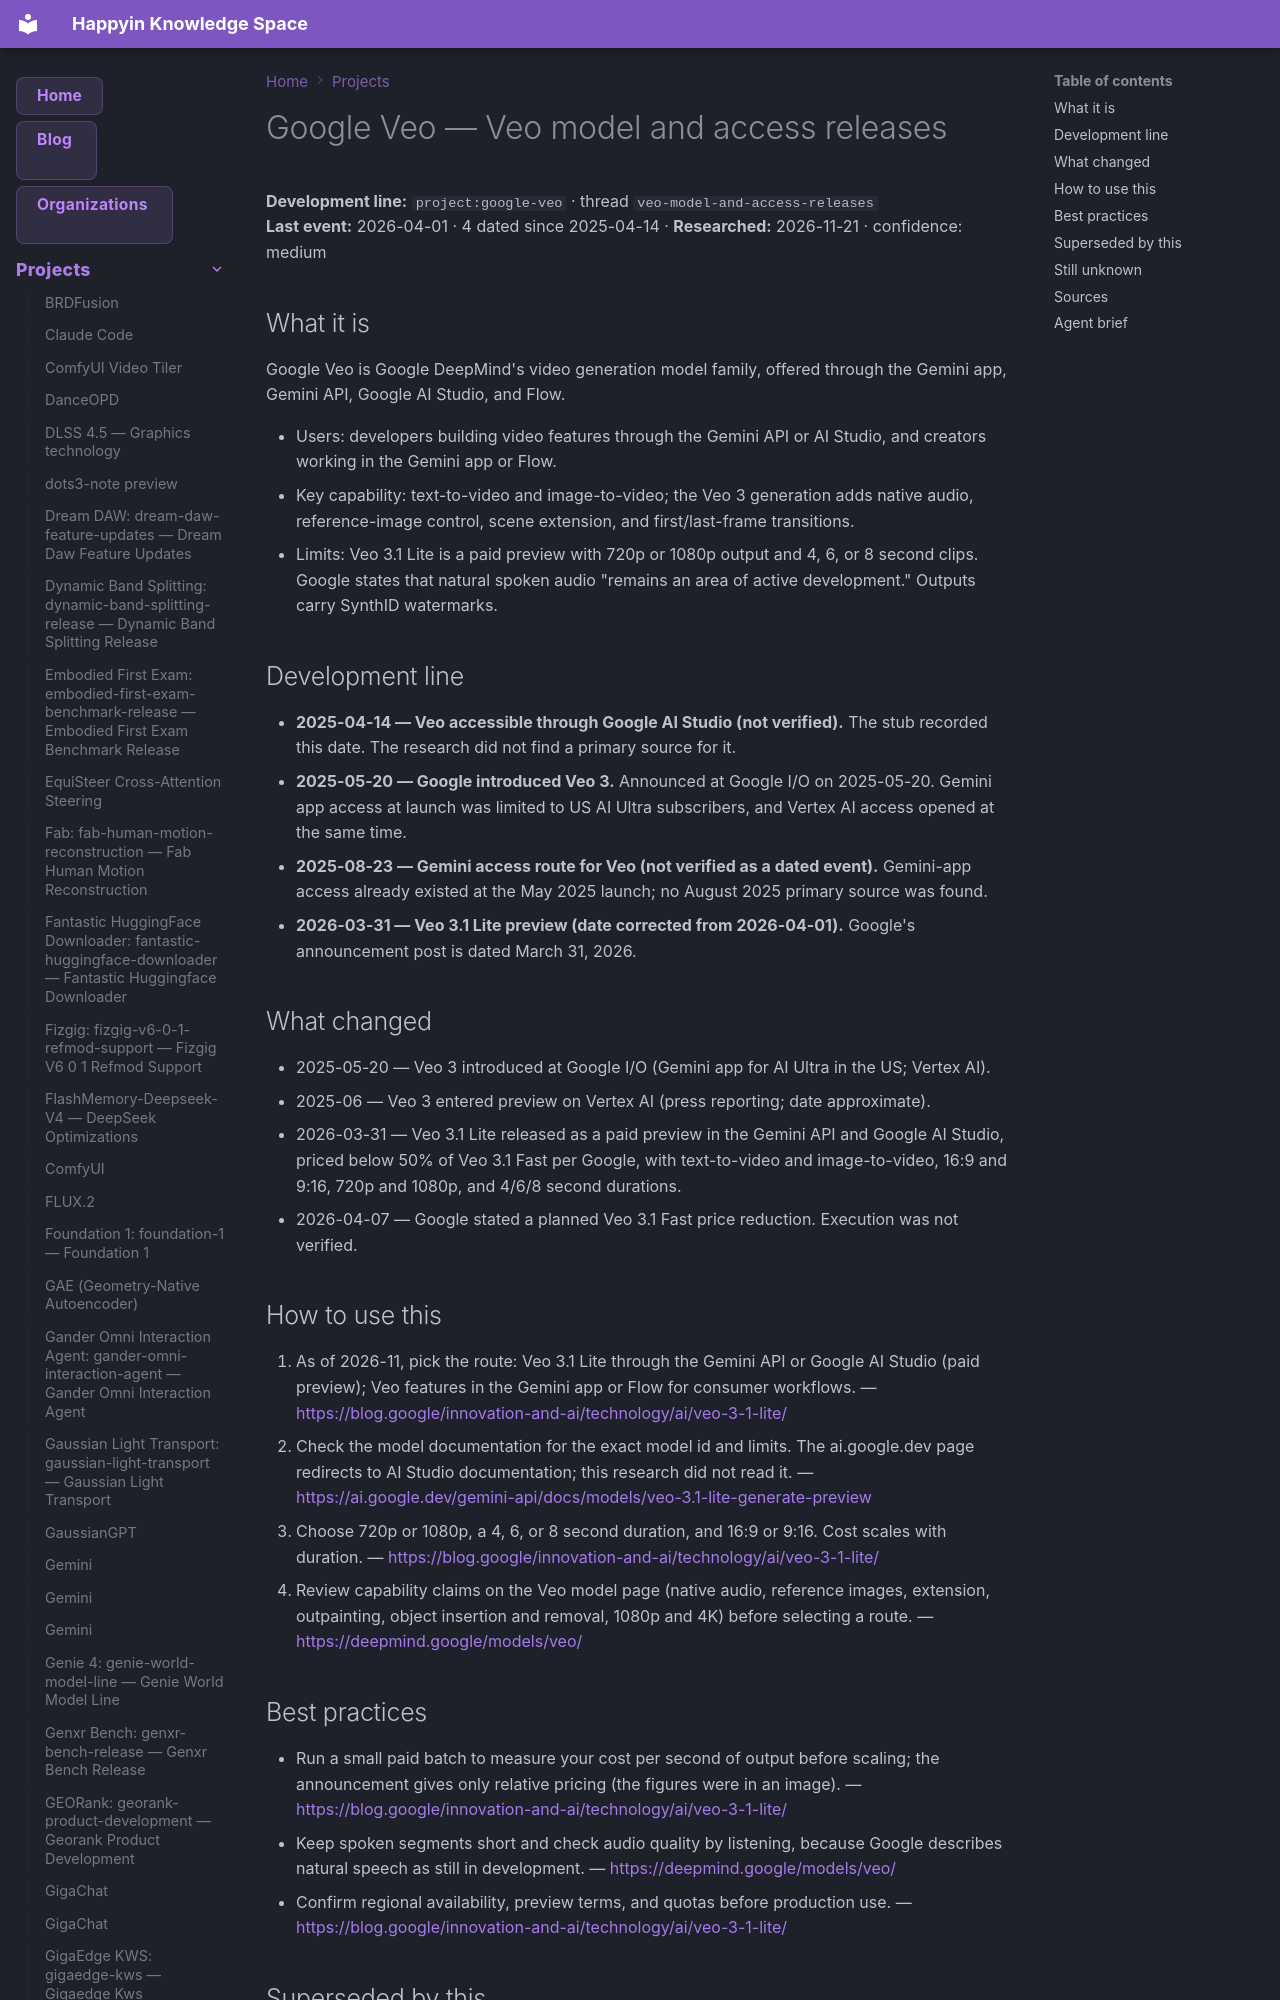

repository: AnastasiyaW/knowledge-space · page: projects/google-veo/index.html · generator: mkdocs

---
title: Google Veo — Veo model and access releases
category: projects
date: 2026-04-01
tags: [google-veo, google_veo, google_veo_access, project, veo-model-and-access-releases, veo_model_releases]
aliases: ["Google Veo", "Google Veo 2", "Veo 3"]
---

# Google Veo — Veo model and access releases

**Development line:** `project:google-veo` · thread `veo-model-and-access-releases`  
**Last event:** 2026-04-01 · 4 dated since 2025-04-14 · **Researched:** 2026-11-21 · confidence: medium

## What it is

Google Veo is Google DeepMind's video generation model family, offered through the Gemini app, Gemini API, Google AI Studio, and Flow.

- Users: developers building video features through the Gemini API or AI Studio, and creators working in the Gemini app or Flow.
- Key capability: text-to-video and image-to-video; the Veo 3 generation adds native audio, reference-image control, scene extension, and first/last-frame transitions.
- Limits: Veo 3.1 Lite is a paid preview with 720p or 1080p output and 4, 6, or 8 second clips. Google states that natural spoken audio "remains an area of active development." Outputs carry SynthID watermarks.

## Development line

- **2025-04-14 — Veo accessible through Google AI Studio (not verified).** The stub recorded this date. The research did not find a primary source for it.
- **2025-05-20 — Google introduced Veo 3.** Announced at Google I/O on 2025-05-20. Gemini app access at launch was limited to US AI Ultra subscribers, and Vertex AI access opened at the same time.
- **2025-08-23 — Gemini access route for Veo (not verified as a dated event).** Gemini-app access already existed at the May 2025 launch; no August 2025 primary source was found.
- **2026-03-31 — Veo 3.1 Lite preview (date corrected from 2026-04-01).** Google's announcement post is dated March 31, 2026.

## What changed

- 2025-05-20 — Veo 3 introduced at Google I/O (Gemini app for AI Ultra in the US; Vertex AI).
- 2025-06 — Veo 3 entered preview on Vertex AI (press reporting; date approximate).
- 2026-03-31 — Veo 3.1 Lite released as a paid preview in the Gemini API and Google AI Studio, priced below 50% of Veo 3.1 Fast per Google, with text-to-video and image-to-video, 16:9 and 9:16, 720p and 1080p, and 4/6/8 second durations.
- 2026-04-07 — Google stated a planned Veo 3.1 Fast price reduction. Execution was not verified.

## How to use this

1. As of 2026-11, pick the route: Veo 3.1 Lite through the Gemini API or Google AI Studio (paid preview); Veo features in the Gemini app or Flow for consumer workflows. — <https://blog.google/innovation-and-ai/technology/ai/veo-3-1-lite/>
2. Check the model documentation for the exact model id and limits. The ai.google.dev page redirects to AI Studio documentation; this research did not read it. — <https://ai.google.dev/gemini-api/docs/models/veo-3.1-lite-generate-preview>
3. Choose 720p or 1080p, a 4, 6, or 8 second duration, and 16:9 or 9:16. Cost scales with duration. — <https://blog.google/innovation-and-ai/technology/ai/veo-3-1-lite/>
4. Review capability claims on the Veo model page (native audio, reference images, extension, outpainting, object insertion and removal, 1080p and 4K) before selecting a route. — <https://deepmind.google/models/veo/>
